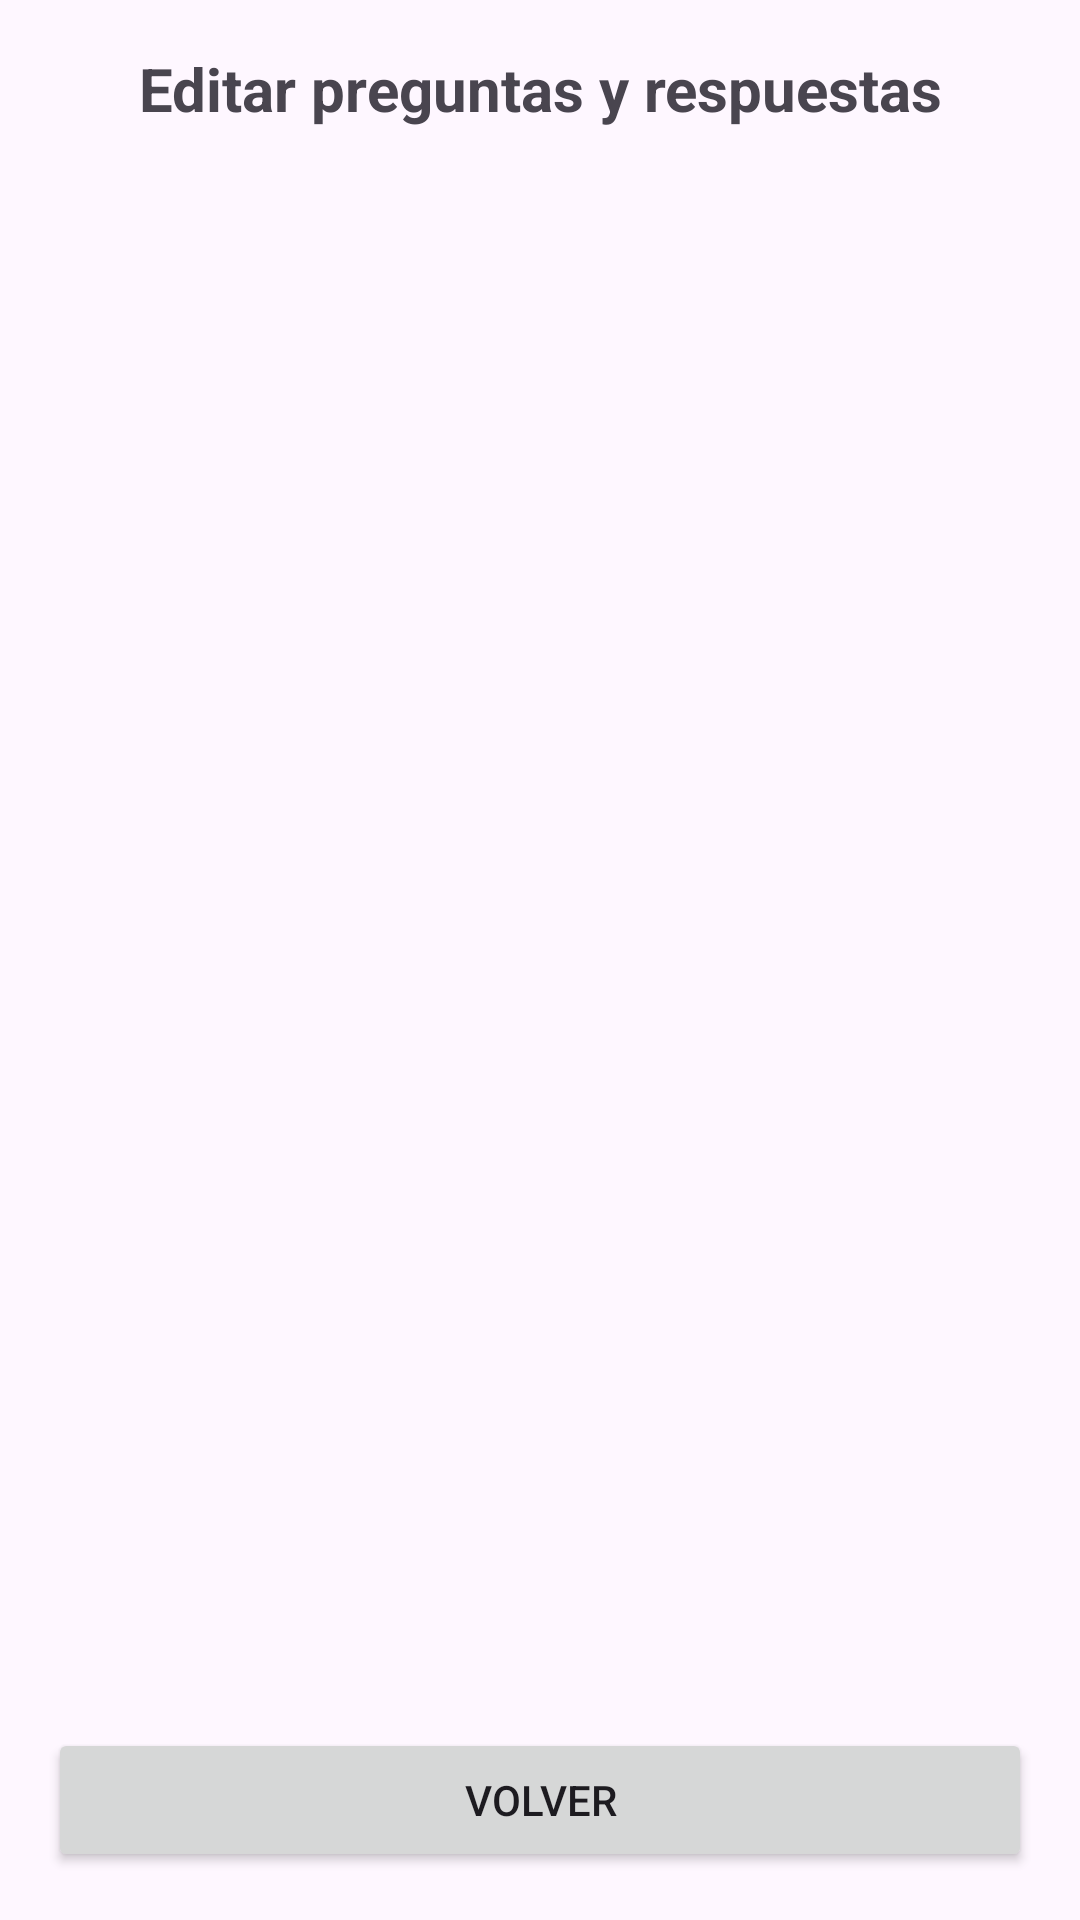

Reconstruct the res/layout file that produces this screen, plus the resources it refers to.
<!-- AndroidManifest.xml: application theme Theme.AG221353_MS172008_GG171680 -->
<!-- res/layout/activity_editar_preguntas.xml -->
<?xml version="1.0" encoding="utf-8"?>
<LinearLayout xmlns:android="http://schemas.android.com/apk/res/android"
    android:layout_width="match_parent"
    android:layout_height="match_parent"
    android:orientation="vertical"
    android:padding="16dp">

    <TextView
        android:layout_width="match_parent"
        android:layout_height="wrap_content"
        android:text="Editar preguntas y respuestas"
        android:textSize="20sp"
        android:textStyle="bold"
        android:gravity="center"
        android:layout_marginBottom="16dp"/>

    <androidx.recyclerview.widget.RecyclerView
        android:id="@+id/recyclerViewPreguntas"
        android:layout_width="match_parent"
        android:layout_height="0dp"
        android:layout_weight="1"
        android:layout_marginTop="8dp" />

    <Button
        android:id="@+id/buttonVolver"
        android:layout_width="match_parent"
        android:layout_height="wrap_content"
        android:layout_marginTop="8dp"
        android:text="Volver" />
</LinearLayout>
<!-- resources referenced by this layout -->
<resources>
  <style name="Theme.AG221353_MS172008_GG171680" parent="Base.Theme.AG221353_MS172008_GG171680" />
  <style name="Base.Theme.AG221353_MS172008_GG171680" parent="Theme.Material3.DayNight.NoActionBar">
          
          
      </style>
</resources>
